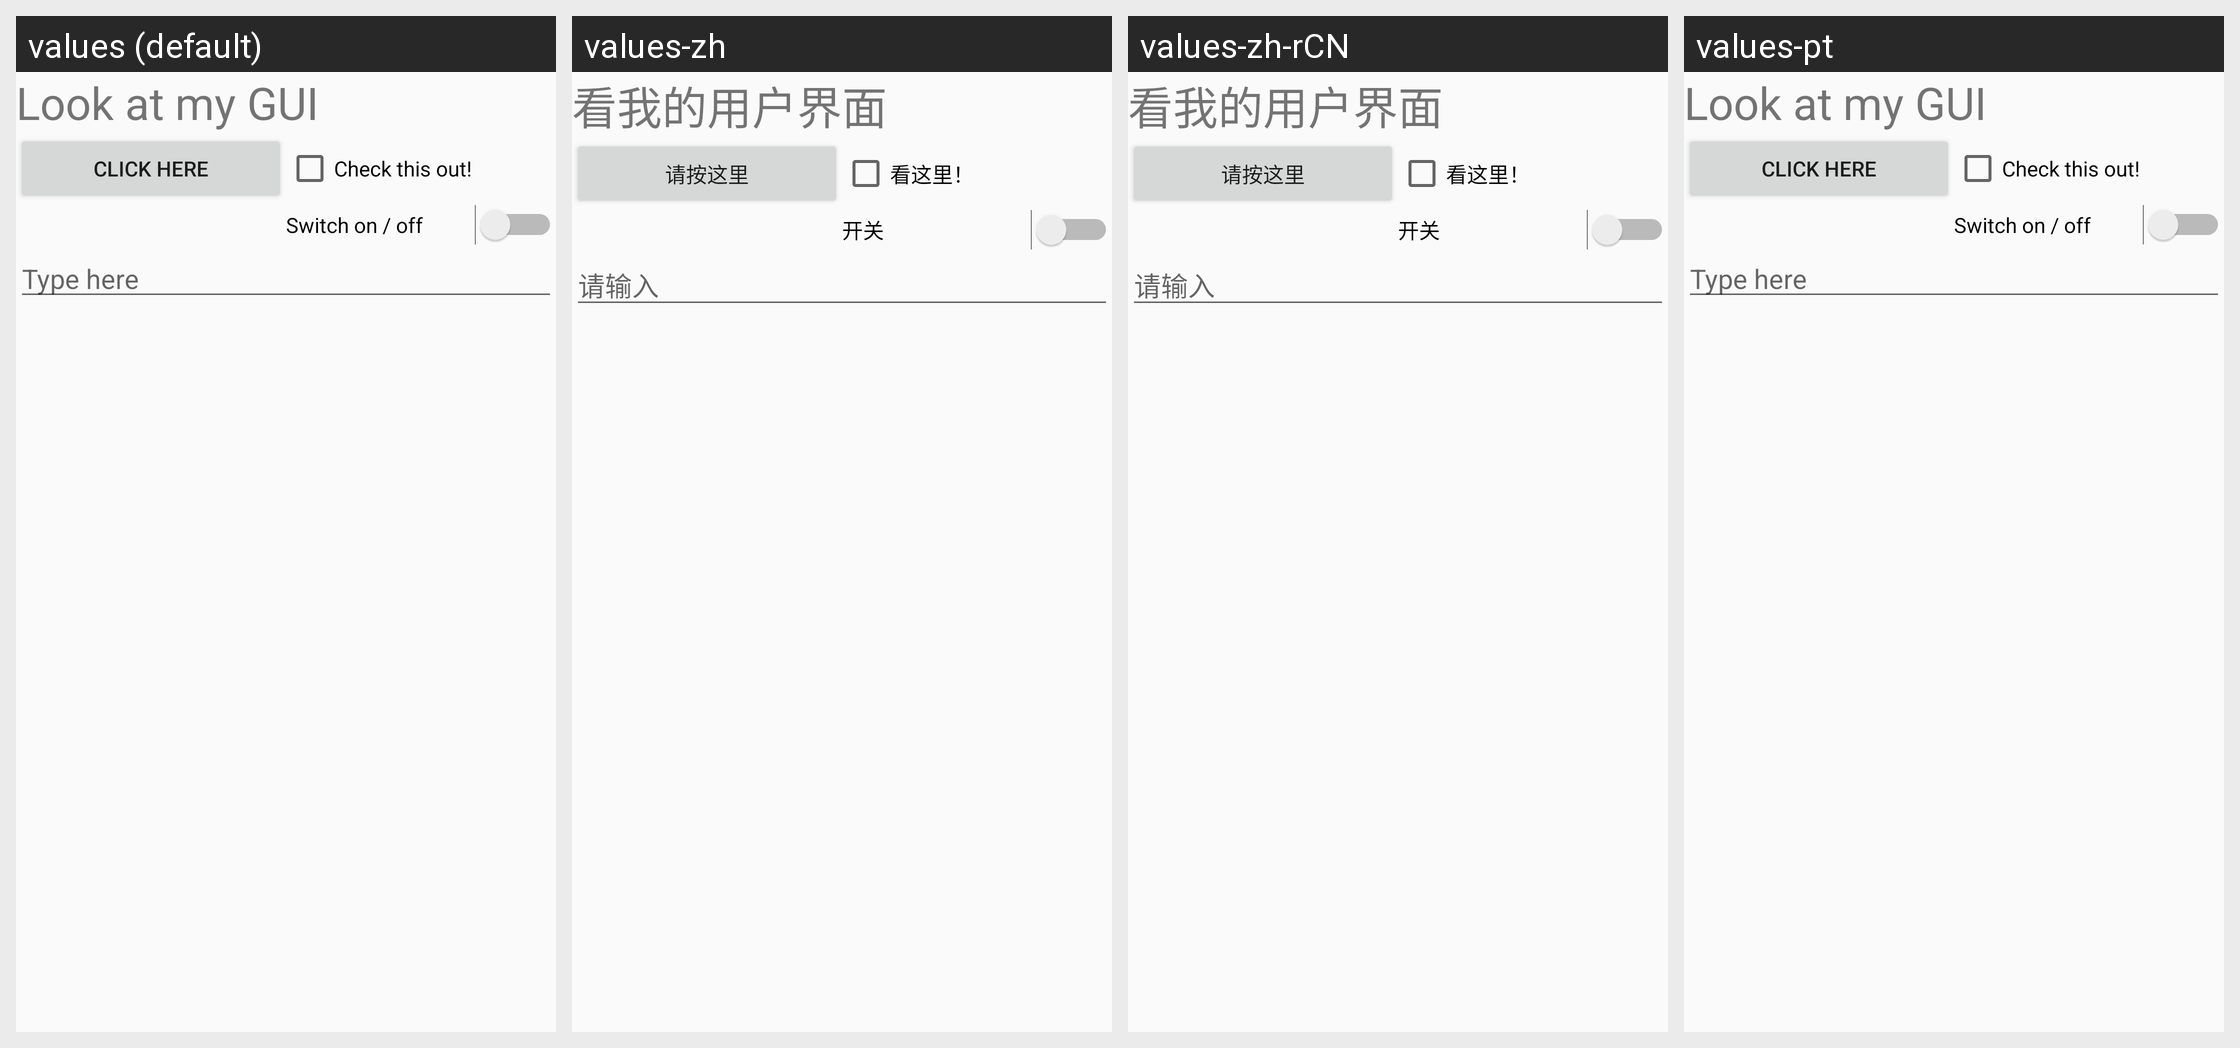

This grid shows one Android layout under several languages. Give, for every string resource on the screen, its name, the default text and each shown locale's text.
Android screen res/layout/activity_main_linear.xml rendered under 4 locales, left to right: values (default), values-zh, values-zh-rCN, values-pt. Device: Nexus 5 (rendered at 1080×1920; each locale shown at half size, 540×960, under a caption strip naming it); theme Theme.AppCompat.Light.NoActionBar.
Strings drawn on this screen, with the default value and each locale's value (text and hints the layout hard-codes, and strings that could not be matched under every locale, appear in the picture but are not listed):

title
  values: Look at my GUI
  values-zh: 看我的用户界面
  values-zh-rCN: 看我的用户界面  [from values-zh]
  values-pt: Look at my GUI  [not translated; the default value is used]

btn
  values: CLICK HERE
  values-zh: 请按这里
  values-zh-rCN: 请按这里  [from values-zh]
  values-pt: CLICK HERE  [not translated; the default value is used]

ckbox
  values: Check this out!
  values-zh: 看这里！
  values-zh-rCN: 看这里！  [from values-zh]
  values-pt: Check this out!  [not translated; the default value is used]

swit
  values: Switch on / off
  values-zh: 开关
  values-zh-rCN: 开关  [from values-zh]
  values-pt: Switch on / off  [not translated; the default value is used]

prompt
  values: Type here
  values-zh: 请输入
  values-zh-rCN: 请输入  [from values-zh]
  values-pt: Type here  [not translated; the default value is used]
